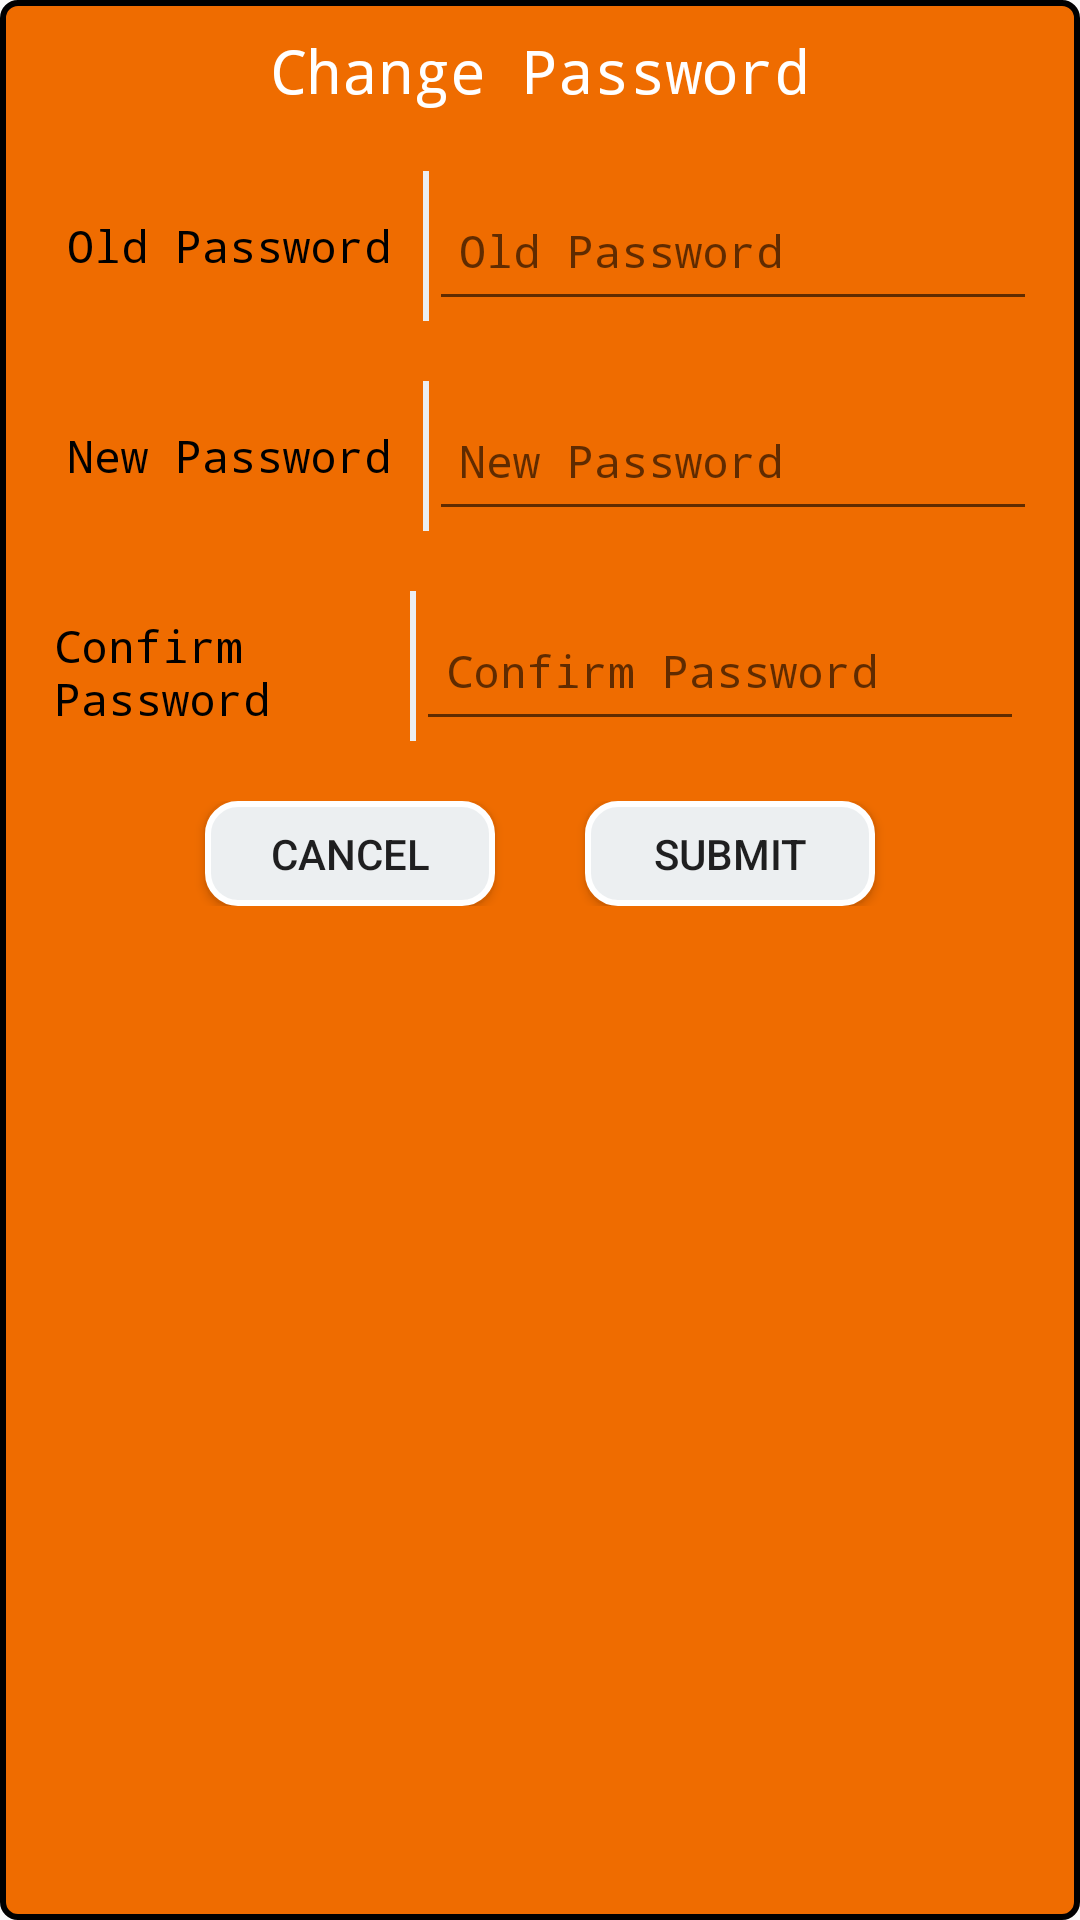

Write the Android layout XML for this screen, with the resource values it uses.
<!-- AndroidManifest.xml: application theme AppTheme -->
<!-- res/layout/changepasswordialog.xml -->
<?xml version="1.0" encoding="utf-8"?>
<LinearLayout xmlns:android="http://schemas.android.com/apk/res/android"
    android:orientation="vertical"
    android:layout_width="match_parent"
    android:layout_height="wrap_content"
    android:background="@drawable/orangeitems">

    <RelativeLayout
        android:layout_width="match_parent"
        android:layout_height="wrap_content"
        android:id="@+id/PasswordDialogTop">

        <ImageView
            android:layout_width="wrap_content"
            android:layout_height="wrap_content"
            android:src="@drawable/close2"
            android:padding="5dp"
            android:layout_alignParentRight="true"
            android:id="@+id/closedialog"/>
    </RelativeLayout>


    <TextView
        android:layout_width="match_parent"
        android:layout_height="wrap_content"
        android:id="@+id/PasswordTitle"
        android:text="Change Password"
        android:gravity="center"
        android:textSize="20dp"
        android:layout_marginBottom="10dp"
        android:typeface="monospace"
        android:textColor="@color/white"
        android:layout_gravity="center"/>

    <RelativeLayout
        android:id="@+id/PasswordDialogMiddle"
        android:layout_width="match_parent"
        android:layout_height="wrap_content">

        <LinearLayout
            android:id="@+id/PasswordOldPass"
            android:weightSum="4"
            android:gravity="center"
            android:background="@drawable/dialogitembackground"
            android:layout_margin="10dp"
            android:orientation="horizontal"
            android:layout_width="match_parent"
            android:layout_height="50dp">

            <TextView
                android:id="@+id/txtPasswordOldPassword"
                android:layout_weight="1.5"
                android:layout_width="0dp"
                android:layout_height="wrap_content"
                android:textSize="15dp"
                android:padding="8dp"
                android:typeface="monospace"
                android:text="Old Password"
                android:textColor="@color/black"/>

            <View
                android:layout_width="2dp"
                android:layout_height="match_parent"
                android:background="@color/gray"/>

            <EditText
                android:id="@+id/edtPasswordOldPassword"
                android:layout_weight="2.4"
                android:layout_width="0dp"
                android:paddingLeft="10dp"
                android:layout_height="match_parent"
                android:hint="Old Password"
                android:typeface="monospace"
                android:textSize="15dp"
                android:textColor="@color/black"/>

        </LinearLayout>

        <LinearLayout
            android:id="@+id/PasswordNewPass"
            android:layout_below="@+id/PasswordOldPass"
            android:weightSum="4"
            android:gravity="center"
            android:background="@drawable/dialogitembackground"
            android:layout_margin="10dp"
            android:orientation="horizontal"
            android:layout_width="match_parent"
            android:layout_height="50dp">

            <TextView
                android:id="@+id/txtPasswordNewPassword"
                android:layout_weight="1.5"
                android:layout_width="0dp"
                android:layout_height="wrap_content"
                android:textSize="15dp"
                android:padding="8dp"
                android:typeface="monospace"
                android:text="New Password"
                android:textColor="@color/black"/>

            <View
                android:layout_width="2dp"
                android:layout_height="match_parent"
                android:background="@color/gray"/>

            <EditText
                android:id="@+id/edtPasswordNewPassword"
                android:layout_weight="2.4"
                android:layout_width="0dp"
                android:paddingLeft="10dp"
                android:layout_height="match_parent"
                android:hint="New Password"
                android:typeface="monospace"
                android:textSize="15dp"
                android:textColor="@color/black"/>

        </LinearLayout>

        <LinearLayout
            android:id="@+id/PasswordNewPassConfirm"
            android:layout_below="@+id/PasswordNewPass"
            android:weightSum="4"
            android:background="@drawable/dialogitembackground"
            android:layout_margin="10dp"
            android:gravity="center_vertical"
            android:orientation="horizontal"
            android:layout_width="match_parent"
            android:layout_height="50dp">

            <TextView
                android:id="@+id/txtPasswordNewPasswordConfirm"
                android:layout_weight="1.5"
                android:layout_width="0dp"
                android:layout_height="wrap_content"
                android:textSize="15dp"
                android:padding="8dp"
                android:typeface="monospace"
                android:text="Confirm Password"
                android:textColor="@color/black"/>

            <View
                android:layout_width="2dp"
                android:layout_height="match_parent"
                android:background="@color/gray"/>

            <EditText
                android:id="@+id/edtPasswordNewPasswordConfirm"
                android:layout_weight="2.4"
                android:layout_width="0dp"
                android:paddingLeft="10dp"
                android:layout_height="match_parent"
                android:hint="Confirm Password"
                android:typeface="monospace"
                android:textSize="15dp"
                android:textColor="@color/black"/>

        </LinearLayout>


    </RelativeLayout>

    <LinearLayout
        android:id="@+id/BookHomeVisitPreferSubmit"
        android:weightSum="3"
        android:layout_marginBottom="10dp"
        android:gravity="center"
        android:layout_marginTop="10dp"
        android:orientation="horizontal"
        android:layout_width="match_parent"
        android:layout_height="wrap_content">

        <Button
            android:id="@+id/btnPasswordCancel"
            android:layout_weight="1"
            android:layout_width="0dp"
            android:layout_height="35dp"
            android:background="@drawable/btncorner"
            android:text="Cancel"
            android:layout_marginLeft="20dp"
            android:layout_marginRight="30dp"
            android:gravity="center"/>

        <Button
            android:id="@+id/btnPasswordSave"
            android:layout_weight="1"
            android:layout_width="0dp"
            android:layout_height="35dp"
            android:background="@drawable/btncorner"
            android:text="submit"
            android:layout_marginRight="20dp"
            android:gravity="center"/>

    </LinearLayout>
</LinearLayout>
<!-- resources referenced by this layout -->
<resources>
  <color name="black">#000000</color>
  <color name="gray">#ECEFF1</color>
  <color name="white">#ffffff</color>
  <!-- drawable btncorner (drawable) -->
  <?xml version="1.0" encoding="utf-8"?>
  <shape xmlns:android="http://schemas.android.com/apk/res/android">
  
      <solid android:color="@color/gray"/>
  
      <corners android:radius="10dp"/>
  
      <stroke android:color="@color/white"
          android:width="2dp"/>
  
  </shape>
  <!-- drawable orangeitems (drawable) -->
  <?xml version="1.0" encoding="utf-8"?>
  <shape xmlns:android="http://schemas.android.com/apk/res/android">
  
      <solid android:color="@color/orange1"/>
  
      <corners android:radius="5dp"/>
  
      <stroke android:width="2dp"
          android:color="@color/black"/>
  
  </shape>
  <style name="AppTheme" parent="Theme.AppCompat.Light.DarkActionBar">
          
          <item name="colorPrimary">#EF6C00</item>
          <item name="colorPrimaryDark">@color/colorPrimaryDark</item>
          <item name="colorAccent">@color/colorAccent</item>
          <item name="spinnerStyle">@style/Widget.App.Spinner</item>
          <item name="android:spinnerStyle">@style/Widget.App.Spinner</item>
      </style>
  <color name="orange1">#EF6C00</color>
  <color name="colorPrimaryDark">#303F9F</color>
  <color name="colorAccent">#FF4081</color>
  <style name="Widget.App.Spinner" parent="@style/Widget.AppCompat.Spinner">
          <item name="overlapAnchor">true</item>
          <item name="android:background">#ffffff</item>
      </style>
</resources>
